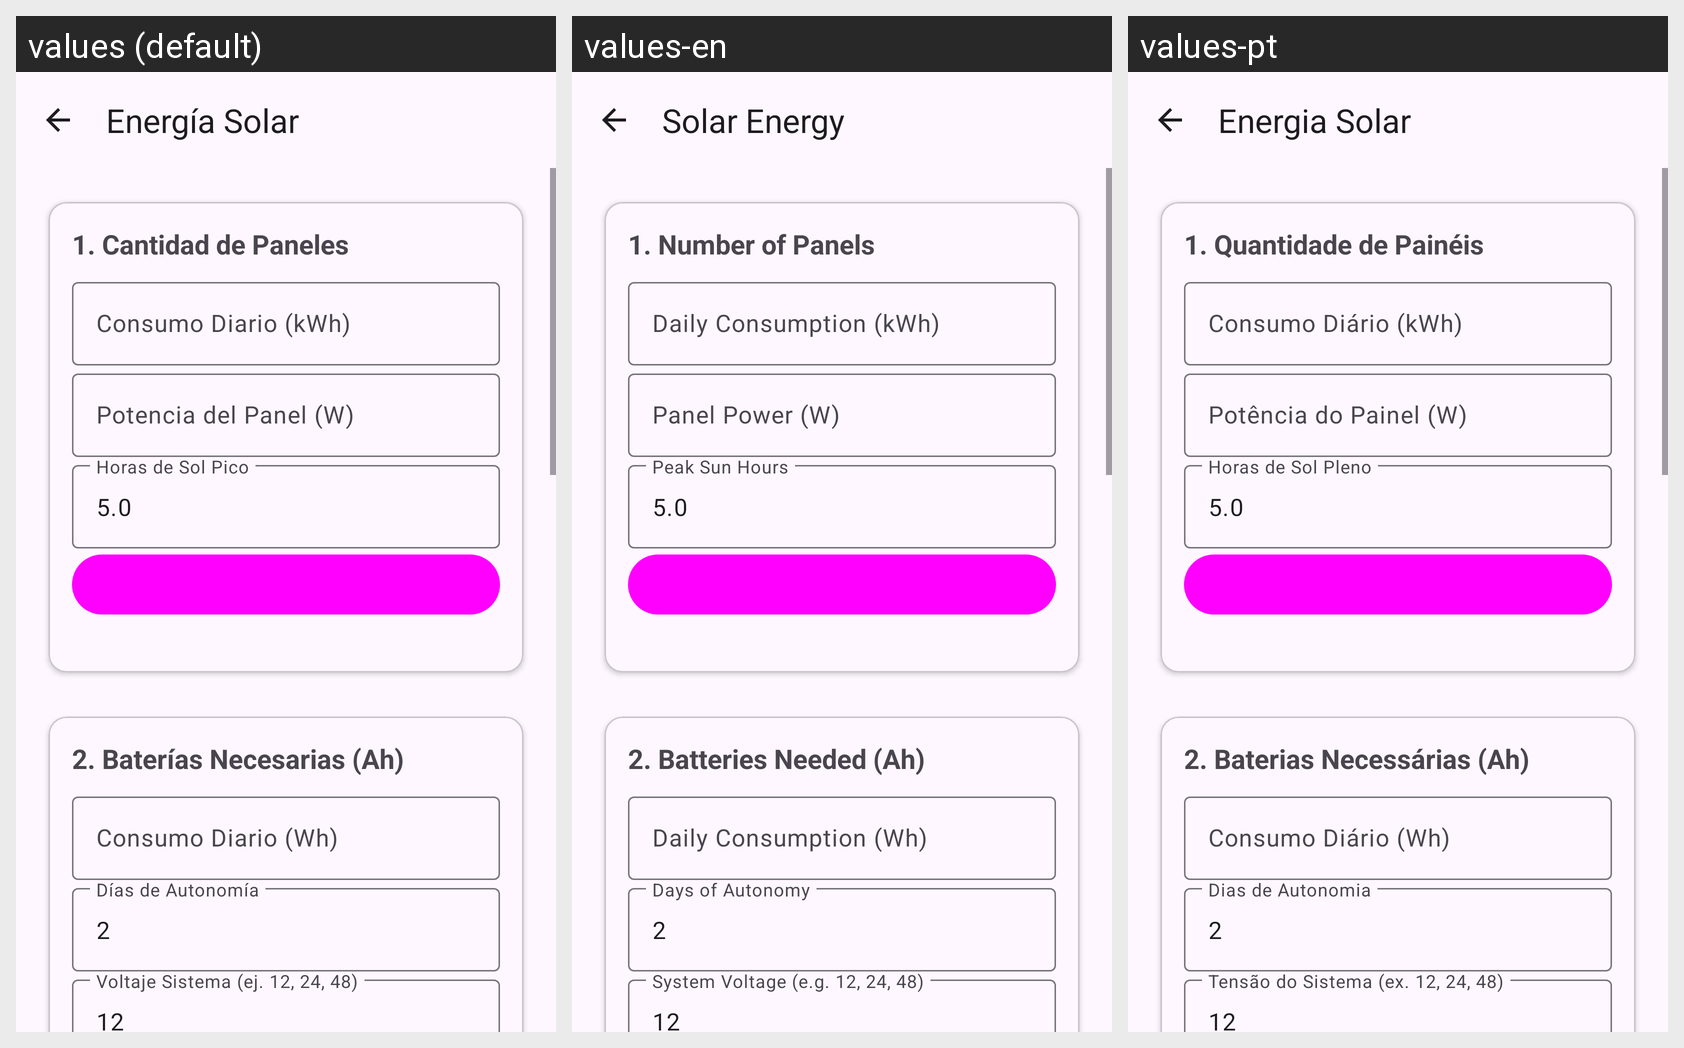

Locale-by-locale string values for the Android screen shown in this grid:
Android screen res/layout/activity_solar.xml rendered under 3 locales, left to right: values (default), values-en, values-pt. Device: Nexus 5 (rendered at 1080×1920; each locale shown at half size, 540×960, under a caption strip naming it); theme Theme.Solaris.
Strings drawn on this screen, with the default value and each locale's value (text and hints the layout hard-codes, and strings that could not be matched under every locale, appear in the picture but are not listed):

title_activity_solar
  values: Energía Solar
  values-en: Solar Energy
  values-pt: Energia Solar

calc_str_16
  values: 1. Cantidad de Paneles
  values-en: 1. Number of Panels
  values-pt: 1. Quantidade de Painéis

calc_hint_str_6
  values: Consumo Diario (kWh)
  values-en: Daily Consumption (kWh)
  values-pt: Consumo Diário (kWh)

calc_hint_str_17
  values: Potencia del Panel (W)
  values-en: Panel Power (W)
  values-pt: Potência do Painel (W)

calc_hint_str_18
  values: Horas de Sol Pico
  values-en: Peak Sun Hours
  values-pt: Horas de Sol Pleno

calc_str_24
  values: 2. Baterías Necesarias (Ah)
  values-en: 2. Batteries Needed (Ah)
  values-pt: 2. Baterias Necessárias (Ah)

calc_hint_str_21
  values: Consumo Diario (Wh)
  values-en: Daily Consumption (Wh)
  values-pt: Consumo Diário (Wh)

calc_hint_str_24
  values: Días de Autonomía
  values-en: Days of Autonomy
  values-pt: Dias de Autonomia

calc_hint_str_22
  values: Voltaje Sistema (ej. 12, 24, 48)
  values-en: System Voltage (e.g. 12, 24, 48)
  values-pt: Tensão do Sistema (ex. 12, 24, 48)
